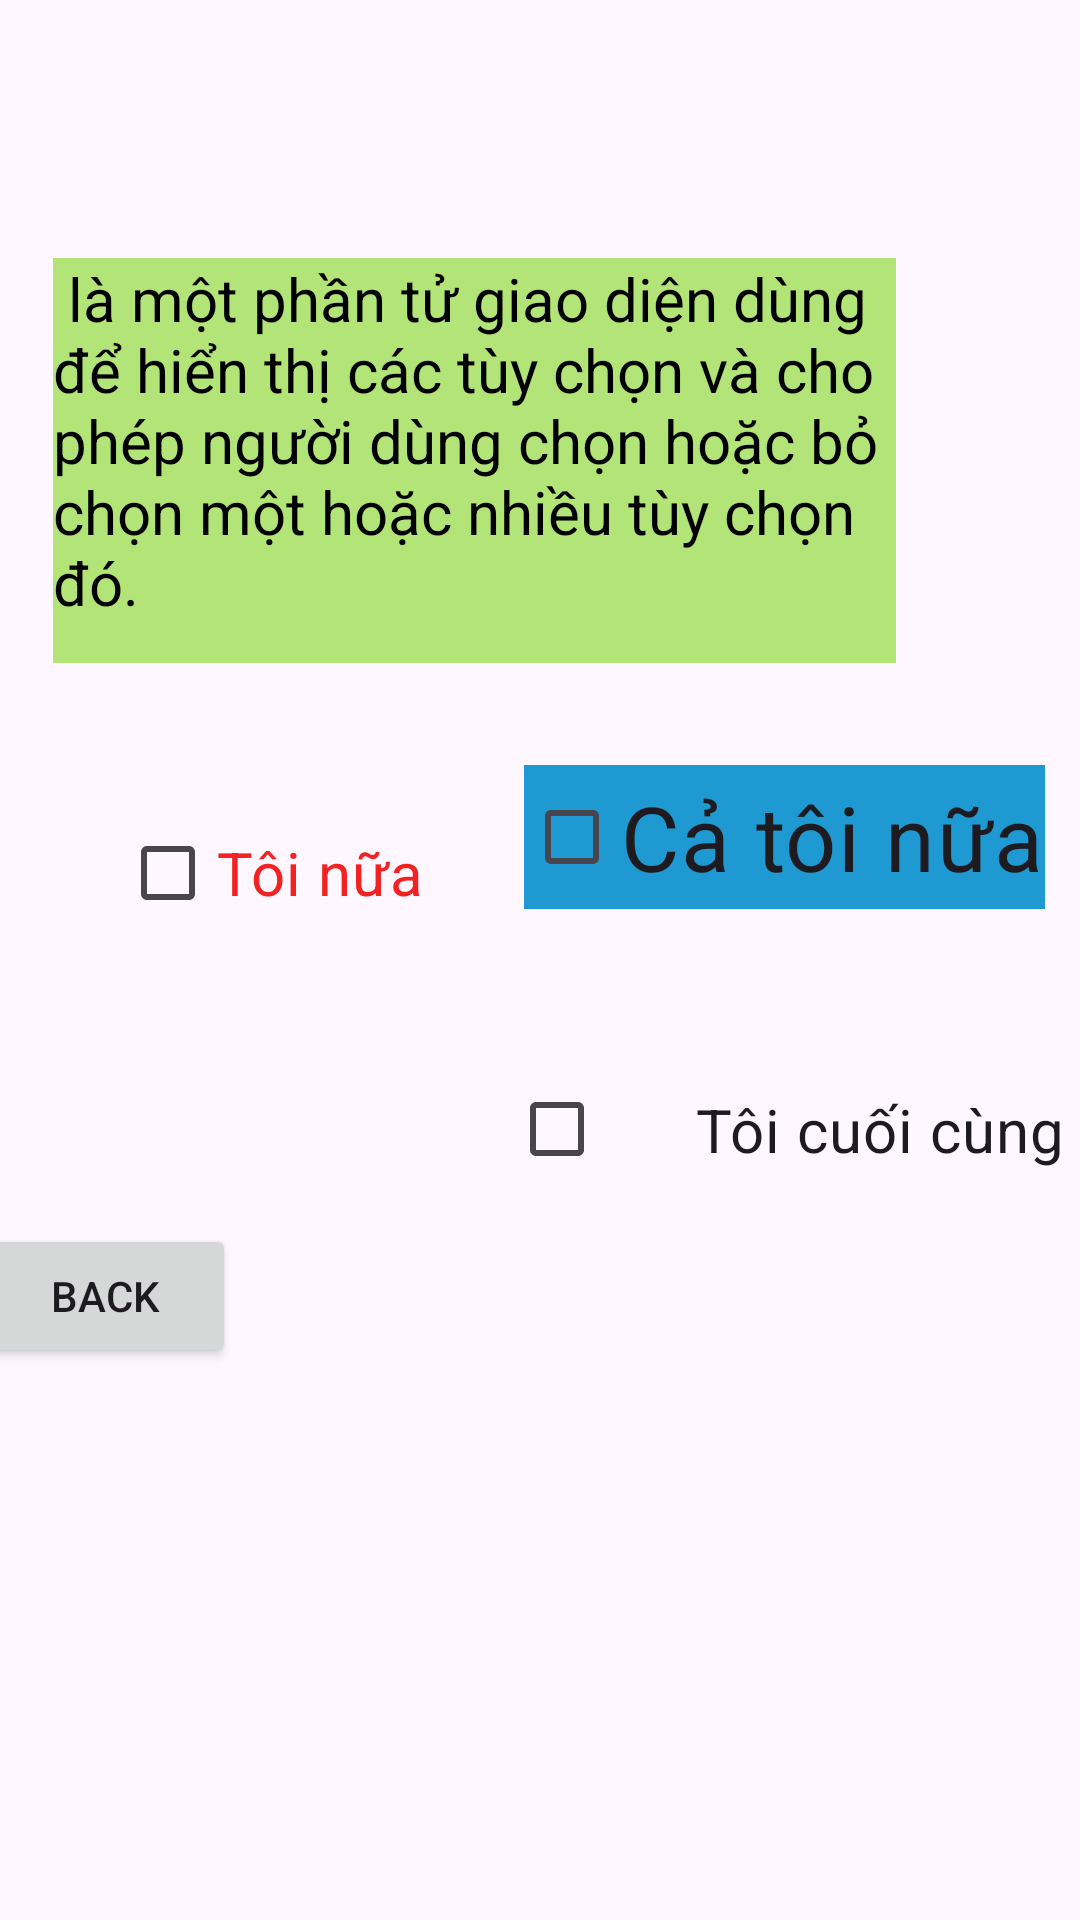

Write the Android layout XML for this screen, with the resource values it uses.
<!-- AndroidManifest.xml: application theme Theme.Chương4 -->
<!-- res/layout/checkbox.xml -->
<?xml version="1.0" encoding="utf-8"?>
<androidx.constraintlayout.widget.ConstraintLayout xmlns:android="http://schemas.android.com/apk/res/android"
    xmlns:app="http://schemas.android.com/apk/res-auto"
    xmlns:tools="http://schemas.android.com/tools"
    android:layout_width="match_parent"
    android:layout_height="match_parent">

    <TextView
        android:id="@+id/textView7"
        android:layout_width="281dp"
        android:layout_height="135dp"
        android:layout_marginTop="86dp"
        android:background="#B2E478"
        android:textColor="@color/black"
        android:text=" là một phần tử giao diện dùng để hiển thị các tùy chọn và cho phép người dùng chọn hoặc bỏ chọn một hoặc nhiều tùy chọn đó."
        android:textSize="20sp"
        app:layout_constraintEnd_toEndOf="parent"
        app:layout_constraintHorizontal_bias="0.223"
        app:layout_constraintStart_toStartOf="parent"
        app:layout_constraintTop_toTopOf="parent" />

    <CheckBox
        android:id="@+id/checkbox1"
        android:layout_width="wrap_content"
        android:layout_height="wrap_content"
        android:layout_marginStart="29dp"
        android:layout_marginTop="41dp"
        android:layout_marginEnd="61dp"
        android:layout_marginBottom="48dp"
        android:text="Chọn tôi"
        android:textSize="20sp"
        app:layout_constraintBottom_toTopOf="@+id/checkbox3"
        app:layout_constraintEnd_toStartOf="@+id/checkbox4"
        app:layout_constraintStart_toStartOf="parent"
        app:layout_constraintTop_toBottomOf="@+id/textView7" />

    <CheckBox
        android:id="@+id/checkbox2"
        android:layout_width="wrap_content"
        android:layout_height="wrap_content"
        android:layout_marginStart="50dp"

        android:layout_marginTop="30dp"
        android:padding="30dp"
        android:text="Tôi cuối cùng "
        android:textColorHighlight="#770202"
        android:textSize="20sp"
        app:layout_constraintEnd_toEndOf="parent"
        app:layout_constraintStart_toEndOf="@+id/checkbox3"
        app:layout_constraintTop_toBottomOf="@+id/checkbox4" />

    <CheckBox
        android:id="@+id/checkbox3"
        android:layout_width="110dp"
        android:layout_height="48dp"
        android:layout_marginStart="40dp"
        android:layout_marginBottom="93dp"
        android:text="Tôi nữa"
        android:textColor="@color/red"
        android:textSize="20sp"
        app:layout_constraintBottom_toTopOf="@+id/BackCheckbox"
        app:layout_constraintStart_toStartOf="parent" />

    <CheckBox
        android:id="@+id/checkbox4"
        android:layout_width="wrap_content"
        android:layout_height="wrap_content"
        android:layout_marginStart="200dp"
        android:layout_marginTop="34dp"
        android:layout_marginEnd="37dp"
        android:background="@color/blue"
        android:text="Cả tôi nữa"
        android:textSize="30sp"
        app:layout_constraintEnd_toEndOf="parent"
        app:layout_constraintStart_toStartOf="parent"
        app:layout_constraintTop_toBottomOf="@+id/textView7" />

    <Button
        android:id="@+id/BackCheckbox"
        android:layout_width="wrap_content"
        android:layout_height="wrap_content"
        android:layout_marginStart="16dp"
        android:layout_marginEnd="307dp"
        android:layout_marginBottom="184dp"
        android:text="Back"
        app:layout_constraintBottom_toBottomOf="parent"
        app:layout_constraintEnd_toEndOf="parent"
        app:layout_constraintStart_toStartOf="parent" />
</androidx.constraintlayout.widget.ConstraintLayout>
<!-- resources referenced by this layout -->
<resources>
  <color name="black">#FF000000</color>
  <color name="blue">#1F99D1</color>
  <color name="red">#F22222</color>
  <style name="Theme.Chương4" parent="Base.Theme.Chương4" />
  <style name="Base.Theme.Chương4" parent="Theme.Material3.DayNight.NoActionBar">
          
          
      </style>
</resources>
